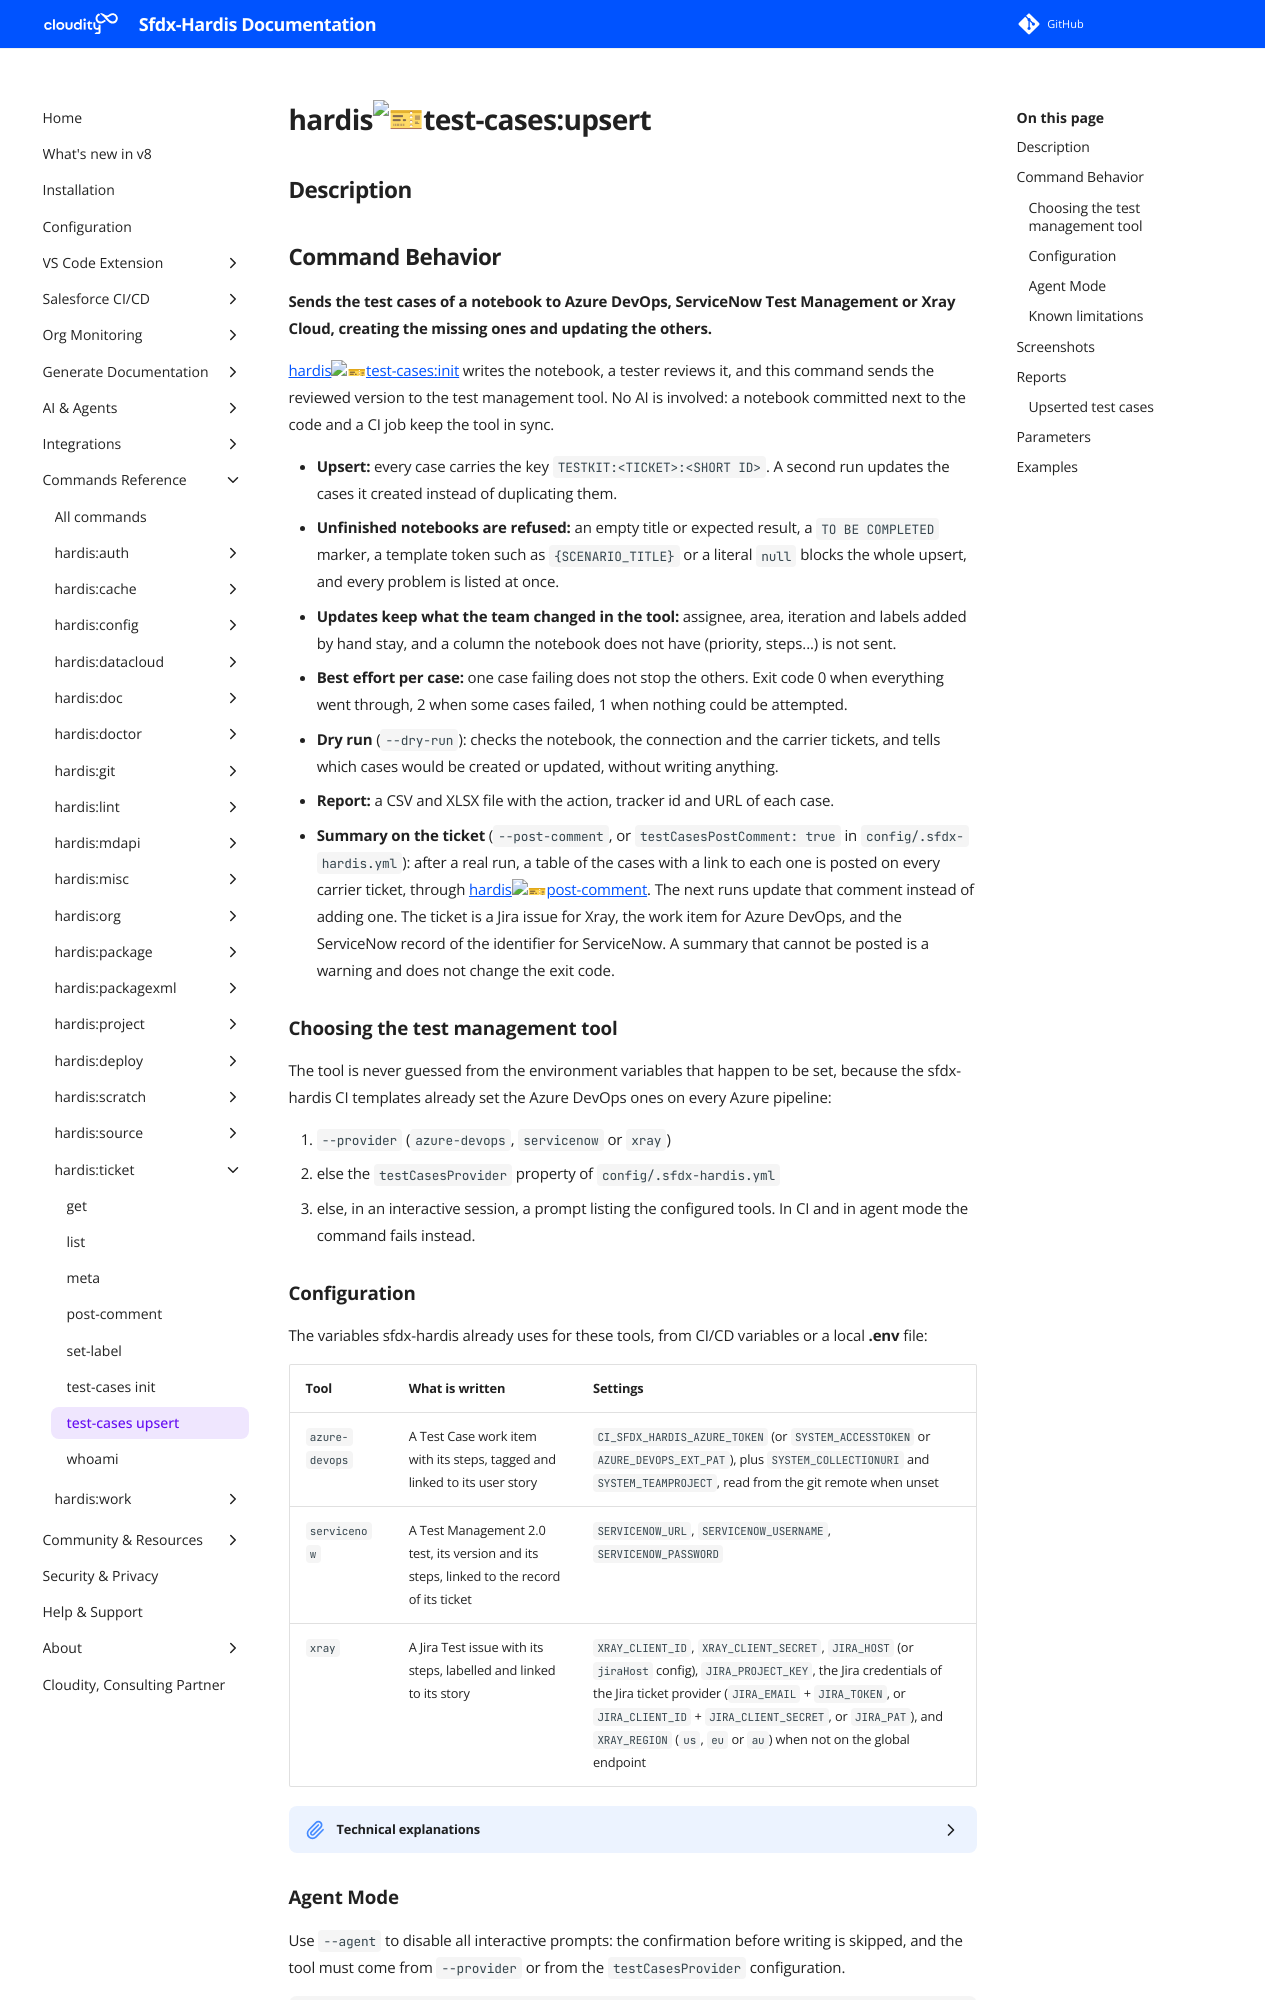

repository: hardisgroupcom/sfdx-hardis · page: hardis/ticket/test-cases/upsert/index.html · generator: mkdocs

---
title: "hardis:ticket:test-cases:upsert - Upsert the test cases of a ticket"
description: "Sends the test cases of a notebook to Azure DevOps, ServiceNow Test Management or Xray Cloud, creating the missing ones and updating the others."
---
<!-- This file has been generated with command 'sf hardis:doc:plugin:generate'. Please do not update it manually or it may be overwritten -->
# hardis:ticket:test-cases:upsert

## Description


## Command Behavior

**Sends the test cases of a notebook to Azure DevOps, ServiceNow Test Management or Xray Cloud, creating the missing ones and updating the others.**

[hardis:ticket:test-cases:init](https://sfdx-hardis.cloudity.com/hardis/ticket/test-cases/init/) writes the notebook, a tester reviews it, and this command sends the reviewed version to the test management tool. No AI is involved: a notebook committed next to the code and a CI job keep the tool in sync.

- **Upsert:** every case carries the key `TESTKIT:<TICKET>:<SHORT ID>`. A second run updates the cases it created instead of duplicating them.
- **Unfinished notebooks are refused:** an empty title or expected result, a `TO BE COMPLETED` marker, a template token such as `{SCENARIO_TITLE}` or a literal `null` blocks the whole upsert, and every problem is listed at once.
- **Updates keep what the team changed in the tool:** assignee, area, iteration and labels added by hand stay, and a column the notebook does not have (priority, steps...) is not sent.
- **Best effort per case:** one case failing does not stop the others. Exit code 0 when everything went through, 2 when some cases failed, 1 when nothing could be attempted.
- **Dry run** (`--dry-run`): checks the notebook, the connection and the carrier tickets, and tells which cases would be created or updated, without writing anything.
- **Report:** a CSV and XLSX file with the action, tracker id and URL of each case.
- **Summary on the ticket** (`--post-comment`, or `testCasesPostComment: true` in `config/.sfdx-hardis.yml`): after a real run, a table of the cases with a link to each one is posted on every carrier ticket, through [hardis:ticket:post-comment](https://sfdx-hardis.cloudity.com/hardis/ticket/post-comment/). The next runs update that comment instead of adding one. The ticket is a Jira issue for Xray, the work item for Azure DevOps, and the ServiceNow record of the identifier for ServiceNow. A summary that cannot be posted is a warning and does not change the exit code.

### Choosing the test management tool

The tool is never guessed from the environment variables that happen to be set, because the sfdx-hardis CI templates already set the Azure DevOps ones on every Azure pipeline:

1. `--provider` (`azure-devops`, `servicenow` or `xray`)
2. else the `testCasesProvider` property of `config/.sfdx-hardis.yml`
3. else, in an interactive session, a prompt listing the configured tools. In CI and in agent mode the command fails instead.
